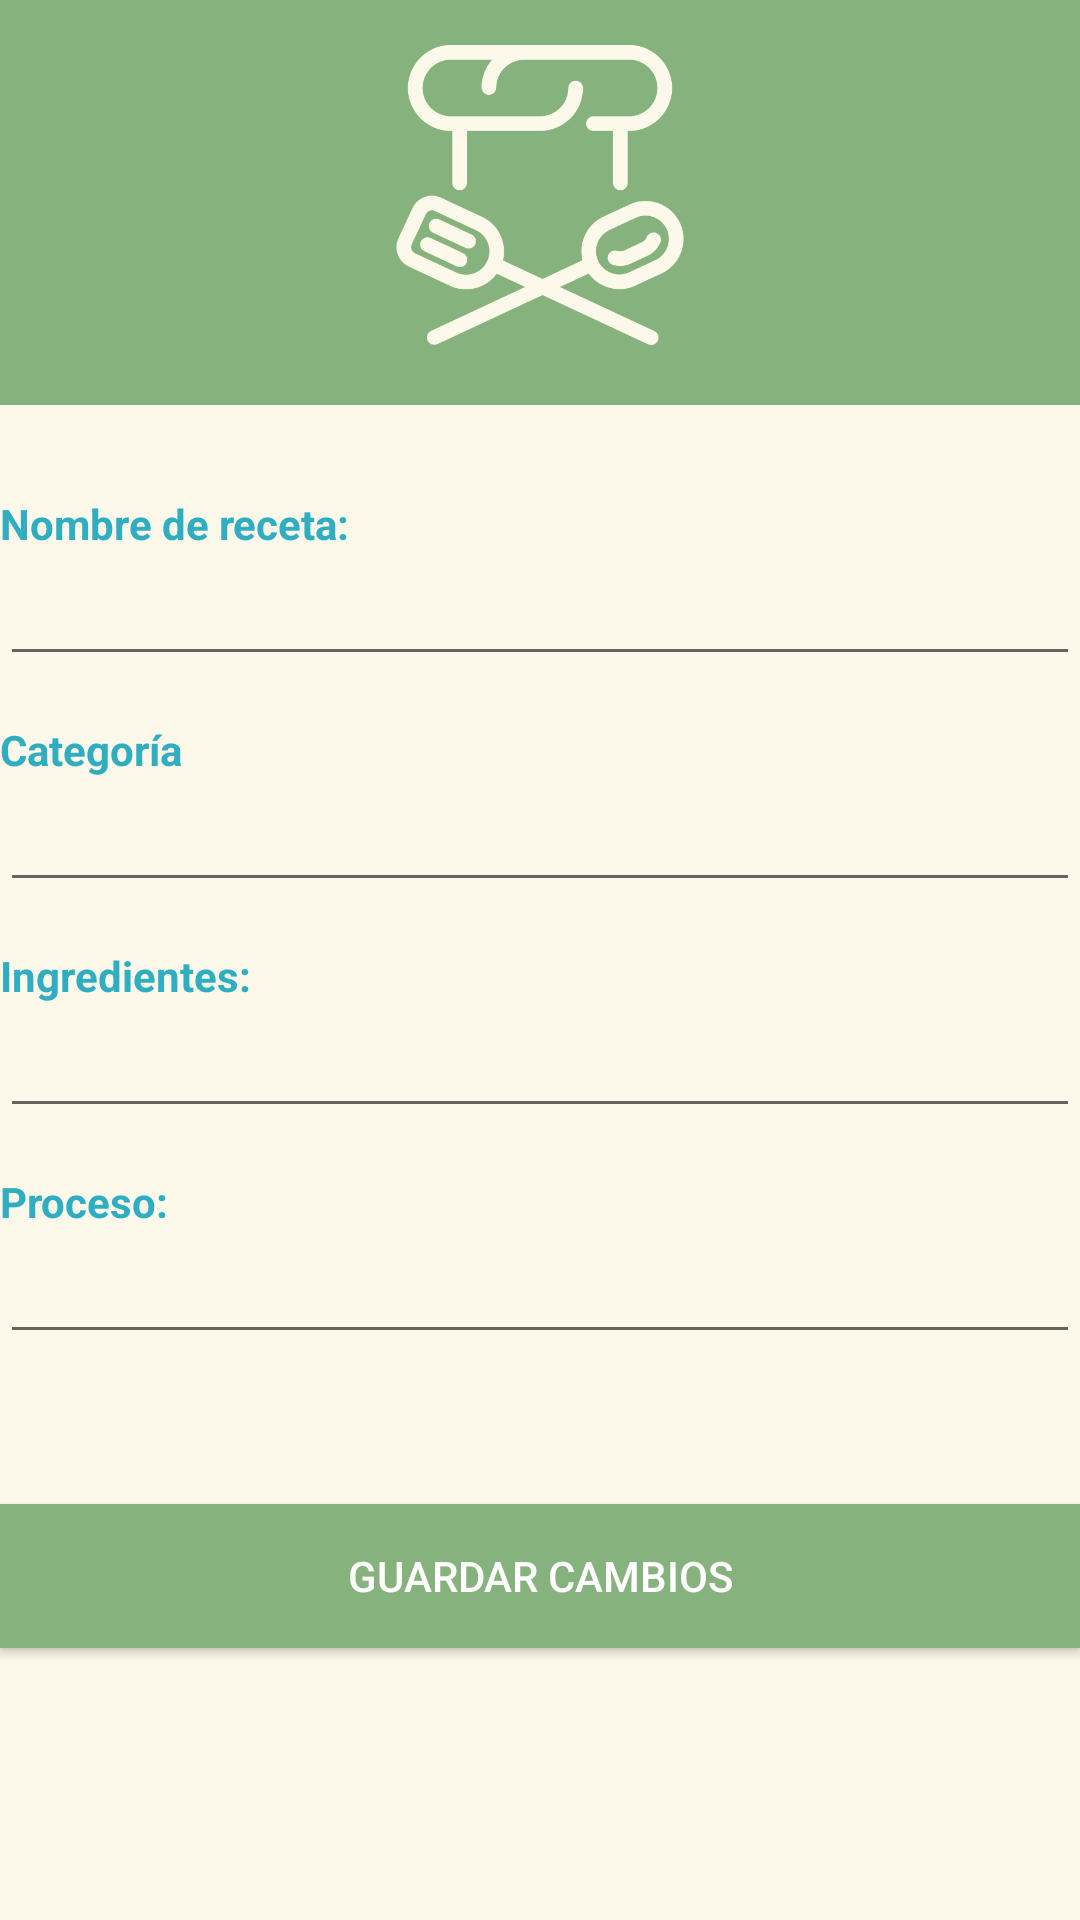

This screen was rendered from an Android layout file. Write that file and the resources it references.
<!-- AndroidManifest.xml: application theme AppTheme -->
<!-- res/layout/activity_mostrar_receta.xml -->
<?xml version="1.0" encoding="utf-8"?>
<LinearLayout
        xmlns:android="http://schemas.android.com/apk/res/android"
        xmlns:tools="http://schemas.android.com/tools"
        xmlns:app="http://schemas.android.com/apk/res-auto"
        android:layout_width="match_parent"
        android:layout_height="wrap_content"
        android:orientation="vertical"
        tools:context=".MostrarReceta"
        android:background="@color/backgroundBeige">

    <RelativeLayout
            android:layout_width="match_parent"
            android:layout_height="match_parent">

        <LinearLayout
                android:background="@color/colorVerde"
                android:orientation="vertical"
                android:layout_marginBottom="20dp"
                android:id="@+id/Lin1"
                android:gravity="center"
                android:layout_width="match_parent"
                android:layout_height="wrap_content">

            <ImageView
                    android:layout_width="100dp"
                    android:layout_height="100dp"
                    android:layout_marginTop="15dp"
                    android:layout_marginBottom="20dp"
                    android:src="@drawable/cooker"
                    android:tint="@color/backgroundBeige"/>

        </LinearLayout>

        <RelativeLayout
                android:layout_width="match_parent"
                android:layout_height="match_parent"
                android:layout_below="@id/Lin1">

            <TextView
                    android:text="Nombre de receta:"
                    android:layout_width="match_parent"
                    android:layout_marginTop="10dp"
                    android:textColor="@color/colorTurquesa"
                    android:textStyle="bold"
                    android:layout_height="wrap_content"
                    android:id="@+id/nombre"/>

            <EditText
                    android:layout_below="@id/nombre"
                    android:layout_width="match_parent"
                    android:gravity="center"
                    android:ems="10"
                    android:layout_marginBottom="10dp"
                    android:layout_height="wrap_content" android:id="@+id/nombretxt"/>
            <TextView
                    android:text="Categoría"
                    android:layout_below="@id/nombretxt"
                    android:layout_width="match_parent"
                    android:layout_marginTop="5dp"
                    android:textColor="@color/colorTurquesa"
                    android:textStyle="bold"
                    android:layout_height="wrap_content"
                    android:id="@+id/Categ"/>
            <EditText
                    android:gravity="center"
                    android:layout_marginBottom="10dp"
                    android:layout_below="@id/Categ"
                    android:ems="10"
                    android:layout_width="match_parent"
                    android:layout_height="wrap_content" android:id="@+id/categtxt"/>
            <TextView
                    android:text="Ingredientes:"
                    android:layout_below="@id/categtxt"
                    android:layout_width="match_parent"
                    android:layout_marginTop="5dp"
                    android:textColor="@color/colorTurquesa"
                    android:textStyle="bold"
                    android:layout_height="wrap_content"
                    android:id="@+id/ingredientes"/>
            <EditText
                    android:layout_width="match_parent"
                    android:gravity="left"
                    android:layout_marginBottom="10dp"
                    android:layout_below="@id/ingredientes"
                    android:ems="10"
                    android:layout_height="wrap_content" android:id="@+id/ingtxt"/>
            <TextView
                    android:text="Proceso:"
                    android:layout_below="@id/ingtxt"
                    android:layout_width="match_parent"
                    android:layout_marginTop="5dp"
                    android:textColor="@color/colorTurquesa"
                    android:textStyle="bold"
                    android:layout_height="wrap_content"
                    android:id="@+id/proceso"/>
            <EditText
                    android:gravity="left"
                    android:layout_marginBottom="10dp"
                    android:layout_below="@id/proceso"
                    android:layout_width="match_parent"
                    android:ems="10"
                    android:inputType="textMultiLine"
                    android:layout_height="wrap_content"
                    android:id="@+id/proctxt"/>
            <Button
                    android:text="Guardar Cambios"
                    android:layout_below="@id/proctxt"
                    android:layout_width="match_parent"
                    android:background="@color/colorVerde"
                    android:textColor="@android:color/white"
                    android:layout_height="wrap_content"
                    android:layout_marginTop="40dp"
                    android:id="@+id/guardarC"
                    android:onClick="guardarN"/>



        </RelativeLayout>

    </RelativeLayout>




</LinearLayout>
<!-- resources referenced by this layout -->
<resources>
  <color name="backgroundBeige">#FDF9EA</color>
  <color name="colorTurquesa">#2FADC1</color>
  <color name="colorVerde">#86B37D</color>
  <!-- drawable cooker: png bitmap (drawable, 15275 bytes) -->
  <style name="AppTheme" parent="Theme.AppCompat.Light.DarkActionBar">
          
          <item name="colorPrimary">@color/colorVerde</item>
          <item name="colorPrimaryDark">@color/colorVerde</item>
          <item name="colorAccent">@color/colorAccent</item>
      </style>
  <color name="colorAccent">#D81B60</color>
</resources>
